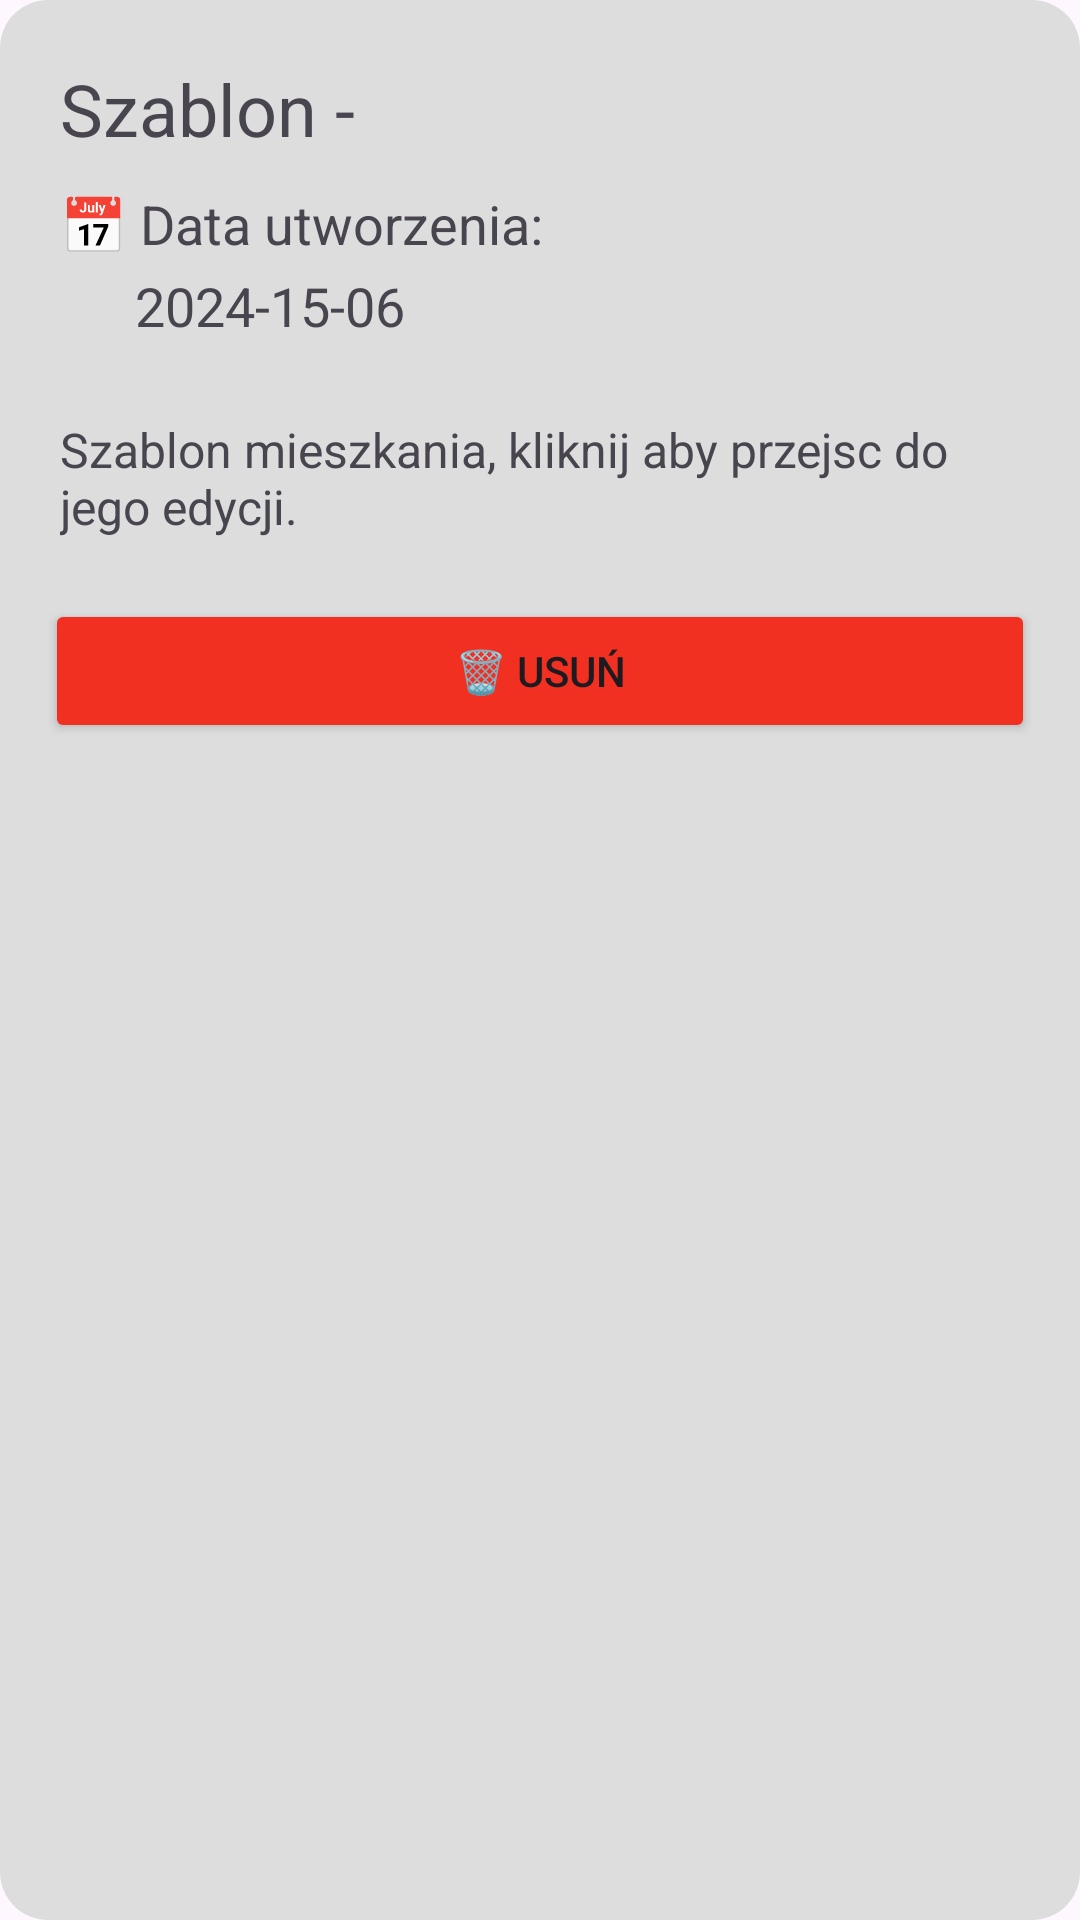

Here is an Android app screen rendered from its layout file. Give the layout XML and the strings, colors and styles it references.
<!-- AndroidManifest.xml: application theme Theme.RemaPomiary -->
<!-- res/layout/template_item.xml -->
<?xml version="1.0" encoding="utf-8"?>
<LinearLayout xmlns:android="http://schemas.android.com/apk/res/android"
    android:layout_height="wrap_content"
    android:background="@drawable/round_corners"
    android:orientation="vertical"
    android:layout_width="350dp"

    android:padding="15dp"
    android:layout_marginBottom="15dp"
    android:id="@+id/flatMain"
    >


    <TextView
        android:id="@+id/templateTitle"
        android:layout_width="wrap_content"
        android:layout_height="wrap_content"
        android:padding="5dp"
        android:text="Szablon - "
        android:textSize="24sp" />

    <LinearLayout
        android:layout_width="wrap_content"
        android:layout_height="wrap_content"
        android:orientation="vertical"
        android:padding="5dp">

        <TextView
            android:id="@+id/templateDateTitle"
            android:layout_width="wrap_content"
            android:layout_height="wrap_content"
            android:text="📅 Data utworzenia:"
            android:textSize="18sp"

            android:layout_marginBottom="3dp"/>
        <TextView
            android:id="@+id/templateDate"
            android:layout_width="wrap_content"
            android:layout_height="wrap_content"
            android:layout_marginStart="25dp"
            android:textSize="18sp"

            android:text="2024-15-06" />


    </LinearLayout>
    <LinearLayout
        android:layout_width="match_parent"
        android:layout_height="wrap_content"
        android:layout_marginTop="15dp"
        android:id="@+id/itemFlatControls"
        android:orientation="vertical"
        android:gravity="center_horizontal">

        <TextView
            android:id="@+id/templateDesc"
            android:layout_width="wrap_content"
            android:layout_height="wrap_content"
            android:padding="5dp"
            android:text="Szablon mieszkania, kliknij aby przejsc do jego edycji. "
            android:textSize="16sp" />
        <LinearLayout
            android:layout_width="match_parent"
            android:layout_height="wrap_content"
            android:layout_marginTop="15dp"
            android:orientation="horizontal"
            android:gravity="center_horizontal">
            <Button
                android:id="@+id/templateDelete"
                android:layout_width="match_parent"
                android:layout_weight="1"
                android:layout_height="wrap_content"
                android:backgroundTint="#f23022"
                android:text="🗑️ Usuń" />

        </LinearLayout>

    </LinearLayout>


</LinearLayout>
<!-- resources referenced by this layout -->
<resources>
  <!-- drawable round_corners (drawable) -->
  <?xml version="1.0" encoding="utf-8"?>
  <shape xmlns:android="http://schemas.android.com/apk/res/android"
      android:shape="rectangle">
  
      <solid android:color="#DDDDDD" />
  
      <corners android:radius="16dp" />
  
  </shape>
  <style name="Theme.RemaPomiary" parent="Base.Theme.RemaPomiary" />
  <style name="Base.Theme.RemaPomiary" parent="Theme.Material3.DayNight.NoActionBar">
          
          
      </style>
</resources>
